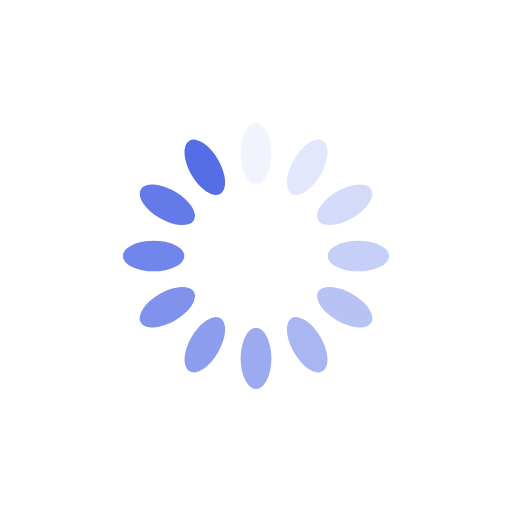
t = 0.00 s
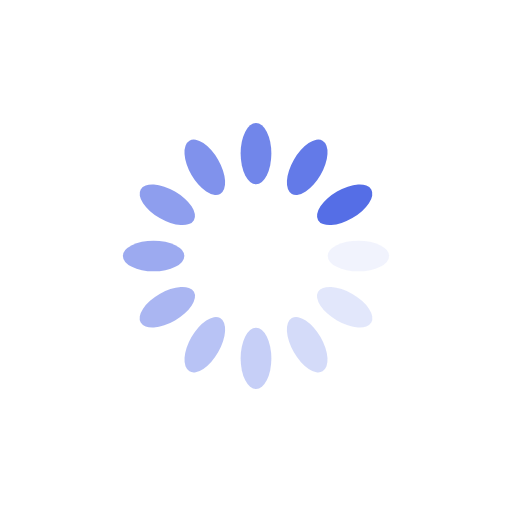
t = 0.25 s
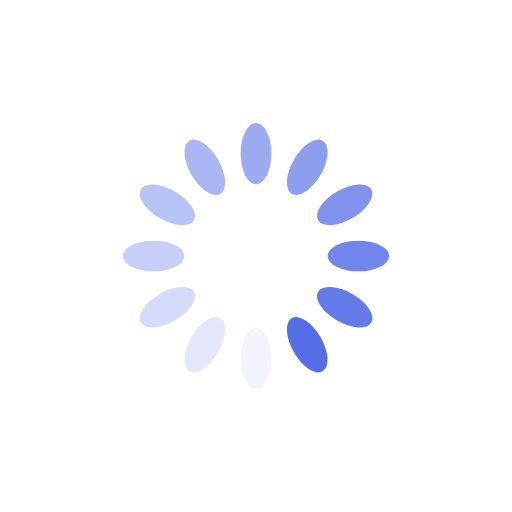
t = 0.50 s
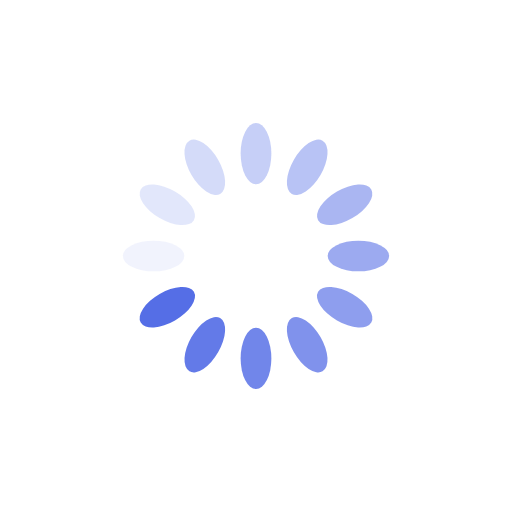
t = 0.75 s

The animated SVG that drew these frames (rendered in a browser with its animation timeline set to each time). Animation: 12 SMIL elements (animate=12); one cycle of 1.00 s, repeats indefinitely.

<svg xmlns="http://www.w3.org/2000/svg" viewBox="0 0 100 100" preserveAspectRatio="xMidYMid" width="450" height="450" style="shape-rendering: auto; display: block; background: transparent;" xmlns:xlink="http://www.w3.org/1999/xlink"><g><g transform="rotate(0 50 50)">
  <rect fill="#556ee6" height="12" width="6" ry="6" rx="3" y="24" x="47">
    <animate repeatCount="indefinite" begin="-0.9166666666666666s" dur="1s" keyTimes="0;1" values="1;0" attributeName="opacity"></animate>
  </rect>
</g><g transform="rotate(30 50 50)">
  <rect fill="#556ee6" height="12" width="6" ry="6" rx="3" y="24" x="47">
    <animate repeatCount="indefinite" begin="-0.8333333333333334s" dur="1s" keyTimes="0;1" values="1;0" attributeName="opacity"></animate>
  </rect>
</g><g transform="rotate(60 50 50)">
  <rect fill="#556ee6" height="12" width="6" ry="6" rx="3" y="24" x="47">
    <animate repeatCount="indefinite" begin="-0.75s" dur="1s" keyTimes="0;1" values="1;0" attributeName="opacity"></animate>
  </rect>
</g><g transform="rotate(90 50 50)">
  <rect fill="#556ee6" height="12" width="6" ry="6" rx="3" y="24" x="47">
    <animate repeatCount="indefinite" begin="-0.6666666666666666s" dur="1s" keyTimes="0;1" values="1;0" attributeName="opacity"></animate>
  </rect>
</g><g transform="rotate(120 50 50)">
  <rect fill="#556ee6" height="12" width="6" ry="6" rx="3" y="24" x="47">
    <animate repeatCount="indefinite" begin="-0.5833333333333334s" dur="1s" keyTimes="0;1" values="1;0" attributeName="opacity"></animate>
  </rect>
</g><g transform="rotate(150 50 50)">
  <rect fill="#556ee6" height="12" width="6" ry="6" rx="3" y="24" x="47">
    <animate repeatCount="indefinite" begin="-0.5s" dur="1s" keyTimes="0;1" values="1;0" attributeName="opacity"></animate>
  </rect>
</g><g transform="rotate(180 50 50)">
  <rect fill="#556ee6" height="12" width="6" ry="6" rx="3" y="24" x="47">
    <animate repeatCount="indefinite" begin="-0.4166666666666667s" dur="1s" keyTimes="0;1" values="1;0" attributeName="opacity"></animate>
  </rect>
</g><g transform="rotate(210 50 50)">
  <rect fill="#556ee6" height="12" width="6" ry="6" rx="3" y="24" x="47">
    <animate repeatCount="indefinite" begin="-0.3333333333333333s" dur="1s" keyTimes="0;1" values="1;0" attributeName="opacity"></animate>
  </rect>
</g><g transform="rotate(240 50 50)">
  <rect fill="#556ee6" height="12" width="6" ry="6" rx="3" y="24" x="47">
    <animate repeatCount="indefinite" begin="-0.25s" dur="1s" keyTimes="0;1" values="1;0" attributeName="opacity"></animate>
  </rect>
</g><g transform="rotate(270 50 50)">
  <rect fill="#556ee6" height="12" width="6" ry="6" rx="3" y="24" x="47">
    <animate repeatCount="indefinite" begin="-0.16666666666666666s" dur="1s" keyTimes="0;1" values="1;0" attributeName="opacity"></animate>
  </rect>
</g><g transform="rotate(300 50 50)">
  <rect fill="#556ee6" height="12" width="6" ry="6" rx="3" y="24" x="47">
    <animate repeatCount="indefinite" begin="-0.08333333333333333s" dur="1s" keyTimes="0;1" values="1;0" attributeName="opacity"></animate>
  </rect>
</g><g transform="rotate(330 50 50)">
  <rect fill="#556ee6" height="12" width="6" ry="6" rx="3" y="24" x="47">
    <animate repeatCount="indefinite" begin="0s" dur="1s" keyTimes="0;1" values="1;0" attributeName="opacity"></animate>
  </rect>
</g><g></g></g><!-- [ldio] generated by https://loading.io --></svg>